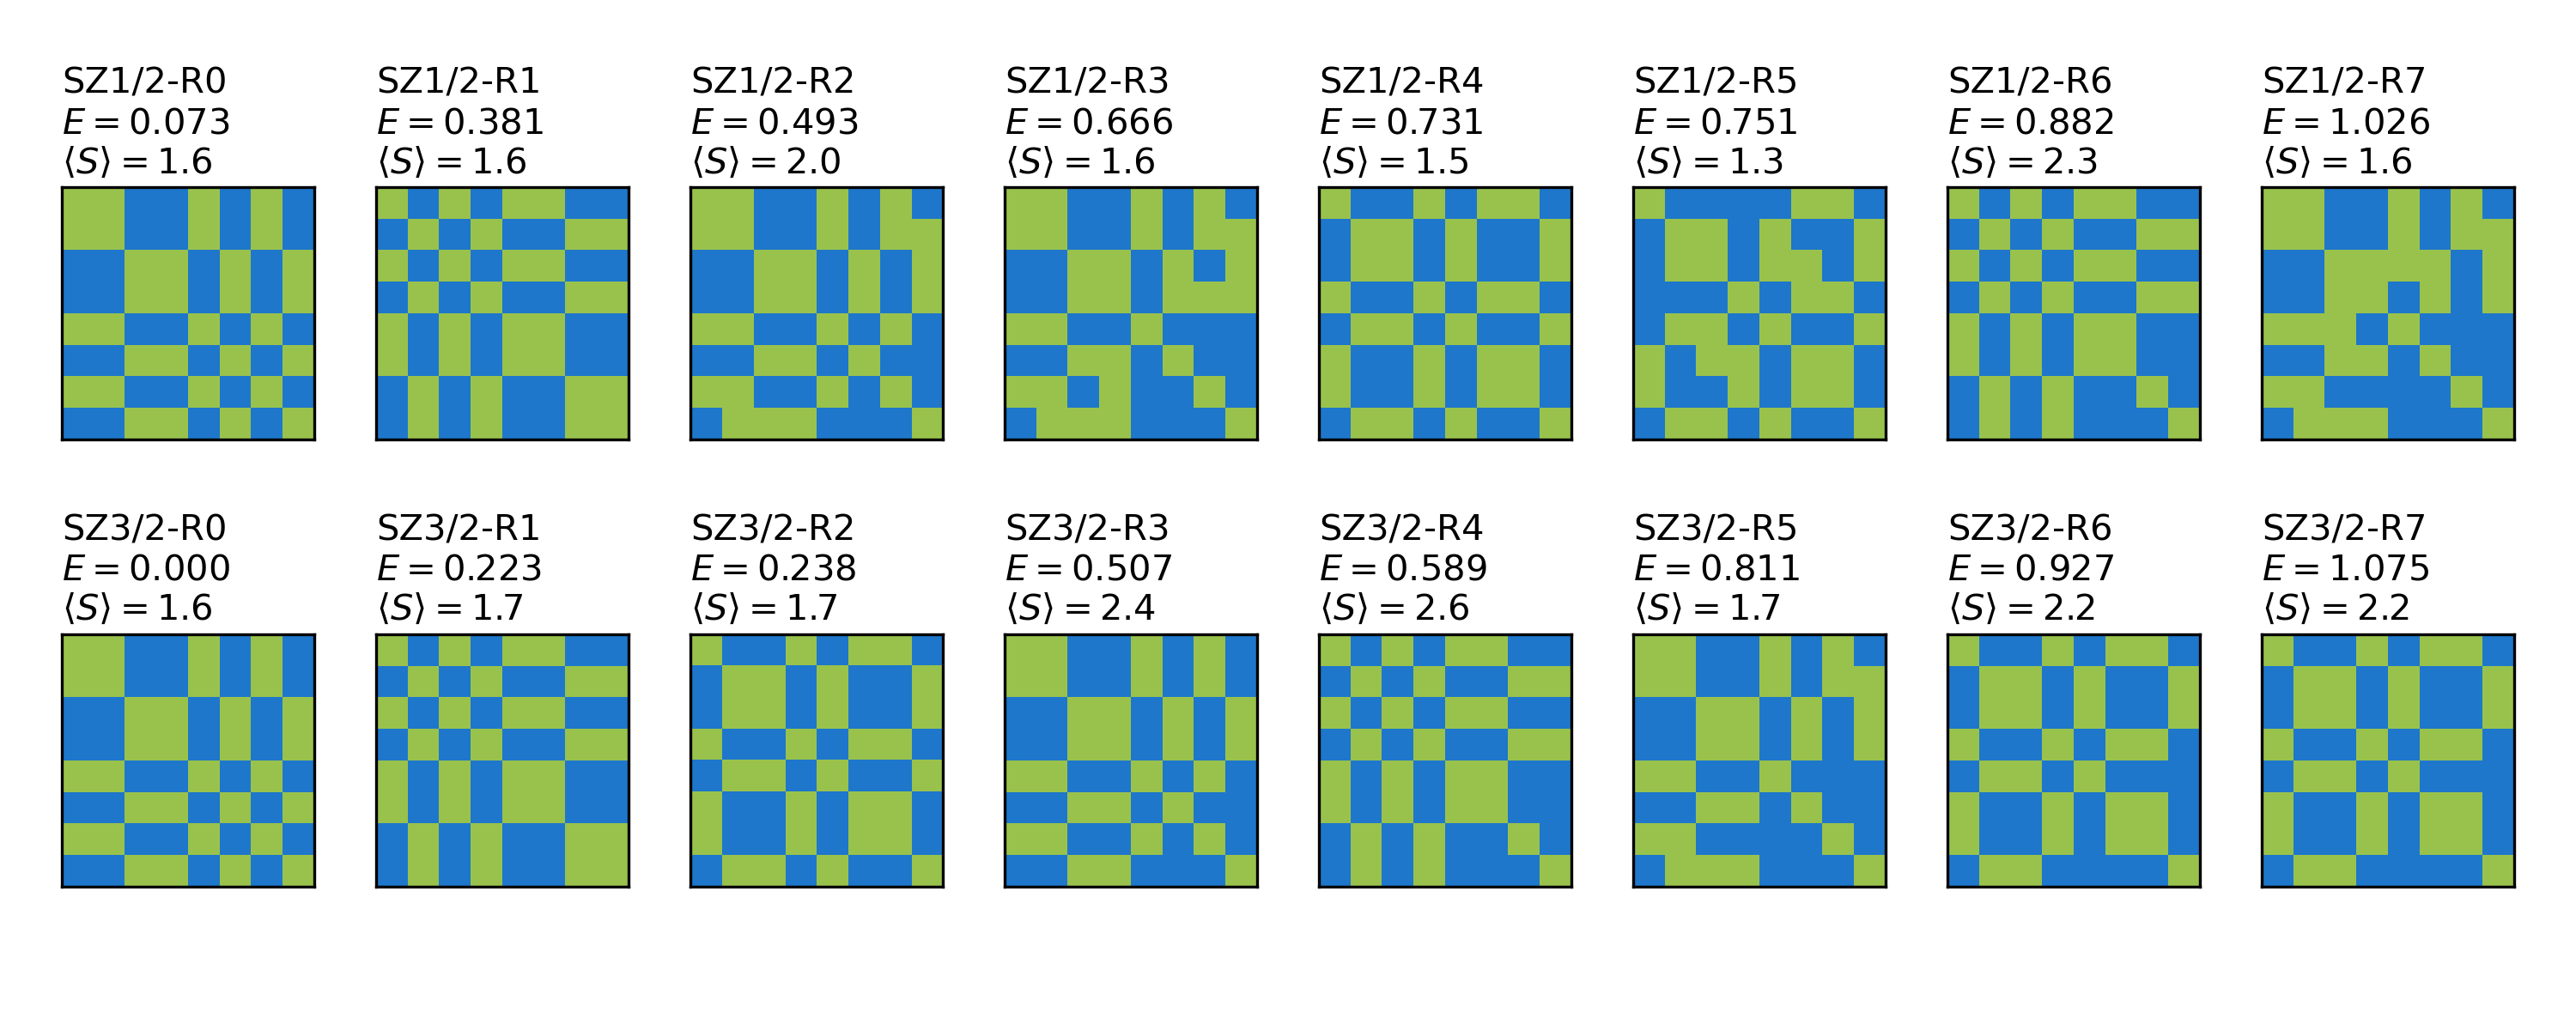

Reproduce this figure in Python.
# ---------------------------------------------------------------------------
# Copyright (C) 2026 Huanchen Zhai. All Rights Reserved.
# 
# This program is free software: you can redistribute it and/or modify
# it under the terms of the GNU General Public License as published by
# the Free Software Foundation, either version 3 of the License, or
# (at your option) any later version.
# 
# This program is distributed in the hope that it will be useful,
# but WITHOUT ANY WARRANTY; without even the implied warranty of
# MERCHANTABILITY or FITNESS FOR A PARTICULAR PURPOSE.  See the
# GNU General Public License for more details.
# 
# You should have received a copy of the GNU General Public License
# along with this program.  If not, see <https://www.gnu.org/licenses/>.
# ---------------------------------------------------------------------------


import numpy as np, json
import matplotlib.pyplot as plt
from matplotlib.colors import LinearSegmentedColormap

plt.rcParams.update({'font.size': 16})
f, axs = plt.subplots(2, 8, figsize=(10, 4))

data = {
    "colors": [
        "#2F2D2E",
        "#BB4430",
        "#F18F01",
        "#99C24D",
        "#1E77CA",
        "#23C9FF",
        "#7137E5",
        "#A347BA",
        "#84602E",
        "#430B9D",
        "#18AD8A"
    ],
    "grays": [
        "#000000",
        "#3D3D3D",
        "#767676",
        "#C5C5C5",
    ],
    "blues": [
        "#1E77CA",
        "#A9D2F8",
    ],
    "lights": [
        "#FCDAAD",
        "#E3FCAC",
        "#A9D2F8",
        "#CFACFD",
    ]
}

colors = data['colors']
grays = data['grays']
lights = data['lights']

cmap = LinearSegmentedColormap.from_list("my_cmap", [colors[4], 'white', colors[3]])

fsexpt = lambda x: ((1 + 4 * x) ** 0.5 - 1) / 2

scorrs = np.load('24-spin-corr.npy')
ener = np.load('24-energies.npy') * 1000
sexpt = fsexpt(np.load('24-ssqs.npy'))
ener -= np.min(ener)

idx = np.array([1, 4, 3, 2, 5, 7, 6, 8]) - 1

for ix in range(2):
    for iy in range(8):
        ax = axs[ix, iy]
        scorrs[ix, iy] = scorrs[ix, iy][idx, :][:, idx]
        xx = scorrs[ix, iy]
        xx[xx > 0] = 5
        xx[xx < 0] = -5
        ax.matshow(scorrs[ix, iy], cmap=cmap, vmin=-5, vmax=5)
        axs[ix, iy].text(-0.5, -2.5, "SZ%d/2-R%d\n$E=%.3f$\n$\\langle S\\rangle=%.1f$" %
            (ix * 2 + 1, iy, ener[ix, iy], sexpt[ix, iy]), fontsize=10, clip_on=False, ha='left', va='center')
        ax.xaxis.set_ticklabels([])
        ax.yaxis.set_ticklabels([])
        ax.set_xticks([])
        ax.set_yticks([])

plt.tight_layout()
plt.savefig('27-plot-24-disc.png', dpi=300)
